Labelled photos from "plantvillage_masks", an image-classification folder in Siva-0317/Dora. The possible labels are: apple apple scab, apple black rot, apple cedar apple rust, apple healthy, background without leaves, blueberry healthy, cherry powdery mildew, cherry healthy, corn cercospora leaf spot gray leaf spot, corn common rust, corn northern leaf blight, corn healthy, grape black rot, grape esca black measles, grape leaf blight (isariopsis leaf spot), grape healthy, orange huanglongbing citrus greening, peach bacterial spot, peach healthy, bell pepper bacterial spot, bell pepper healthy, potato early blight, potato late blight, potato healthy, raspberry healthy, soybean healthy, squash powdery mildew, strawberry leaf scorch, strawberry healthy, tomato bacterial spot, tomato early blight, tomato late blight, tomato leaf mold, tomato septoria leaf spot, tomato spider mites two spotted spider mite, tomato target spot, tomato yellow leaf curl virus, tomato mosaic virus, tomato healthy.

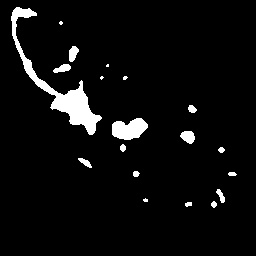
Label: bell pepper bacterial spot

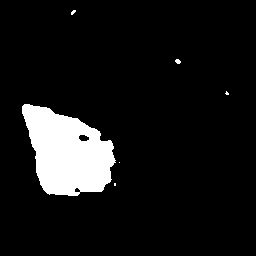
Label: potato late blight

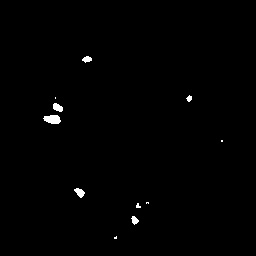
Label: tomato target spot

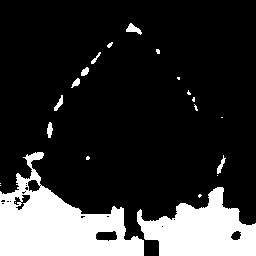
Label: tomato spider mites two spotted spider mite

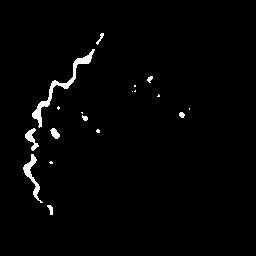
Label: grape esca black measles

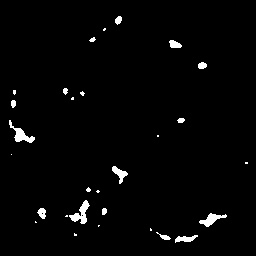
Label: grape leaf blight (isariopsis leaf spot)
